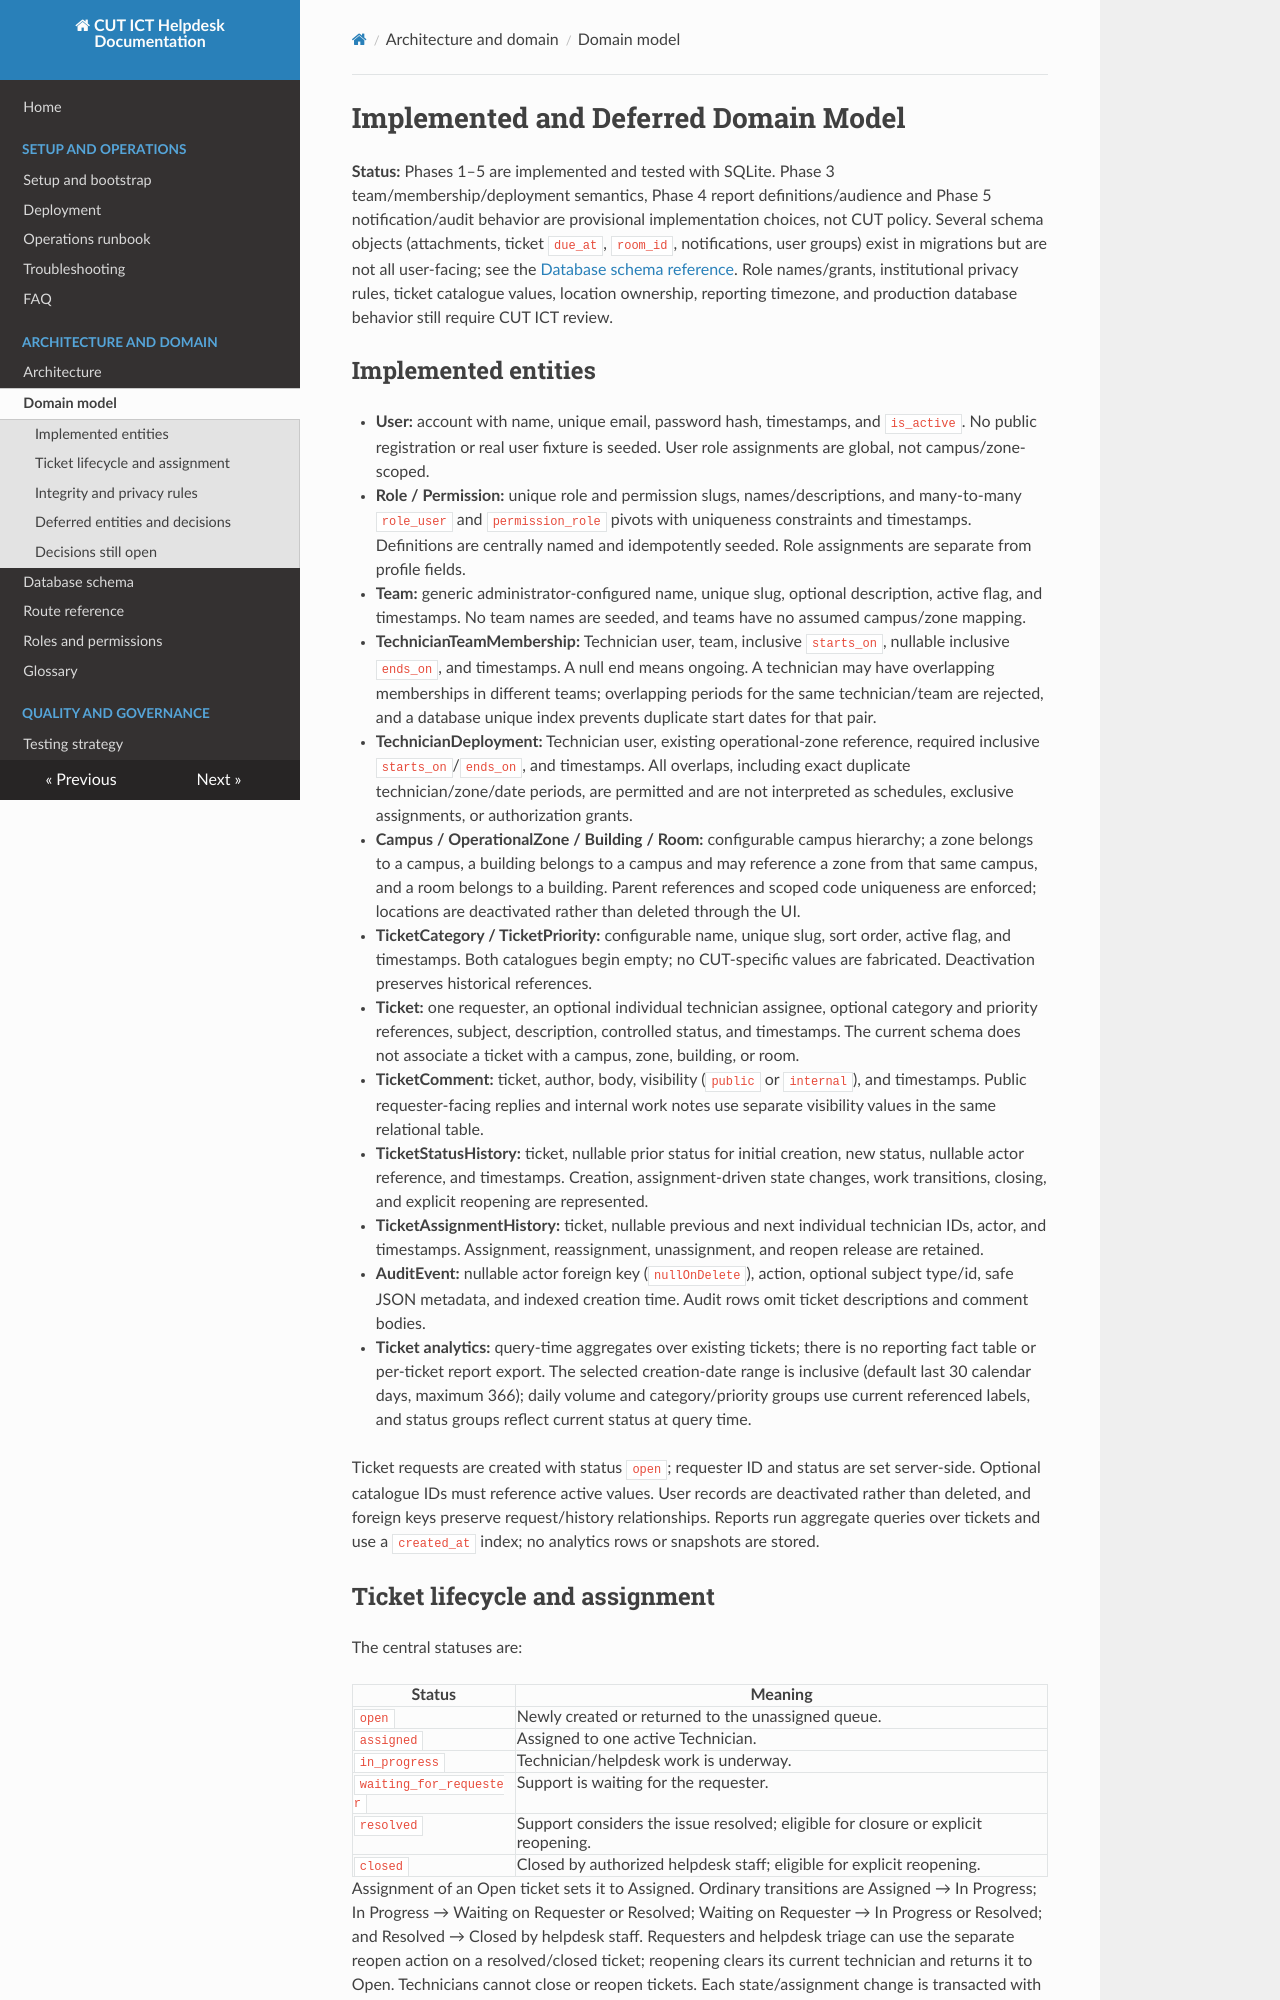

repository: PraiseTechzw/CUT-ICT-HELPDESK · page: DOMAIN_MODEL/index.html · generator: mkdocs

# Implemented and Deferred Domain Model

**Status:** Phases 1–5 are implemented and tested with SQLite. Phase 3 team/membership/deployment semantics, Phase 4 report definitions/audience and Phase 5 notification/audit behavior are provisional implementation choices, not CUT policy. Several schema objects (attachments, ticket `due_at`, `room_id`, notifications, user groups) exist in migrations but are not all user-facing; see the [Database schema reference](DATABASE_SCHEMA.md). Role names/grants, institutional privacy rules, ticket catalogue values, location ownership, reporting timezone, and production database behavior still require CUT ICT review.

## Implemented entities

- **User:** account with name, unique email, password hash, timestamps, and `is_active`. No public registration or real user fixture is seeded. User role assignments are global, not campus/zone-scoped.
- **Role / Permission:** unique role and permission slugs, names/descriptions, and many-to-many `role_user` and `permission_role` pivots with uniqueness constraints and timestamps. Definitions are centrally named and idempotently seeded. Role assignments are separate from profile fields.
- **Team:** generic administrator-configured name, unique slug, optional description, active flag, and timestamps. No team names are seeded, and teams have no assumed campus/zone mapping.
- **TechnicianTeamMembership:** Technician user, team, inclusive `starts_on`, nullable inclusive `ends_on`, and timestamps. A null end means ongoing. A technician may have overlapping memberships in different teams; overlapping periods for the same technician/team are rejected, and a database unique index prevents duplicate start dates for that pair.
- **TechnicianDeployment:** Technician user, existing operational-zone reference, required inclusive `starts_on`/`ends_on`, and timestamps. All overlaps, including exact duplicate technician/zone/date periods, are permitted and are not interpreted as schedules, exclusive assignments, or authorization grants.
- **Campus / OperationalZone / Building / Room:** configurable campus hierarchy; a zone belongs to a campus, a building belongs to a campus and may reference a zone from that same campus, and a room belongs to a building. Parent references and scoped code uniqueness are enforced; locations are deactivated rather than deleted through the UI.
- **TicketCategory / TicketPriority:** configurable name, unique slug, sort order, active flag, and timestamps. Both catalogues begin empty; no CUT-specific values are fabricated. Deactivation preserves historical references.
- **Ticket:** one requester, an optional individual technician assignee, optional category and priority references, subject, description, controlled status, and timestamps. The current schema does not associate a ticket with a campus, zone, building, or room.
- **TicketComment:** ticket, author, body, visibility (`public` or `internal`), and timestamps. Public requester-facing replies and internal work notes use separate visibility values in the same relational table.
- **TicketStatusHistory:** ticket, nullable prior status for initial creation, new status, nullable actor reference, and timestamps. Creation, assignment-driven state changes, work transitions, closing, and explicit reopening are represented.
- **TicketAssignmentHistory:** ticket, nullable previous and next individual technician IDs, actor, and timestamps. Assignment, reassignment, unassignment, and reopen release are retained.
- **AuditEvent:** nullable actor foreign key (`nullOnDelete`), action, optional subject type/id, safe JSON metadata, and indexed creation time. Audit rows omit ticket descriptions and comment bodies.
- **Ticket analytics:** query-time aggregates over existing tickets; there is no reporting fact table or per-ticket report export. The selected creation-date range is inclusive (default last 30 calendar days, maximum 366); daily volume and category/priority groups use current referenced labels, and status groups reflect current status at query time.

Ticket requests are created with status `open`; requester ID and status are set server-side. Optional catalogue IDs must reference active values. User records are deactivated rather than deleted, and foreign keys preserve request/history relationships. Reports run aggregate queries over tickets and use a `created_at` index; no analytics rows or snapshots are stored.
